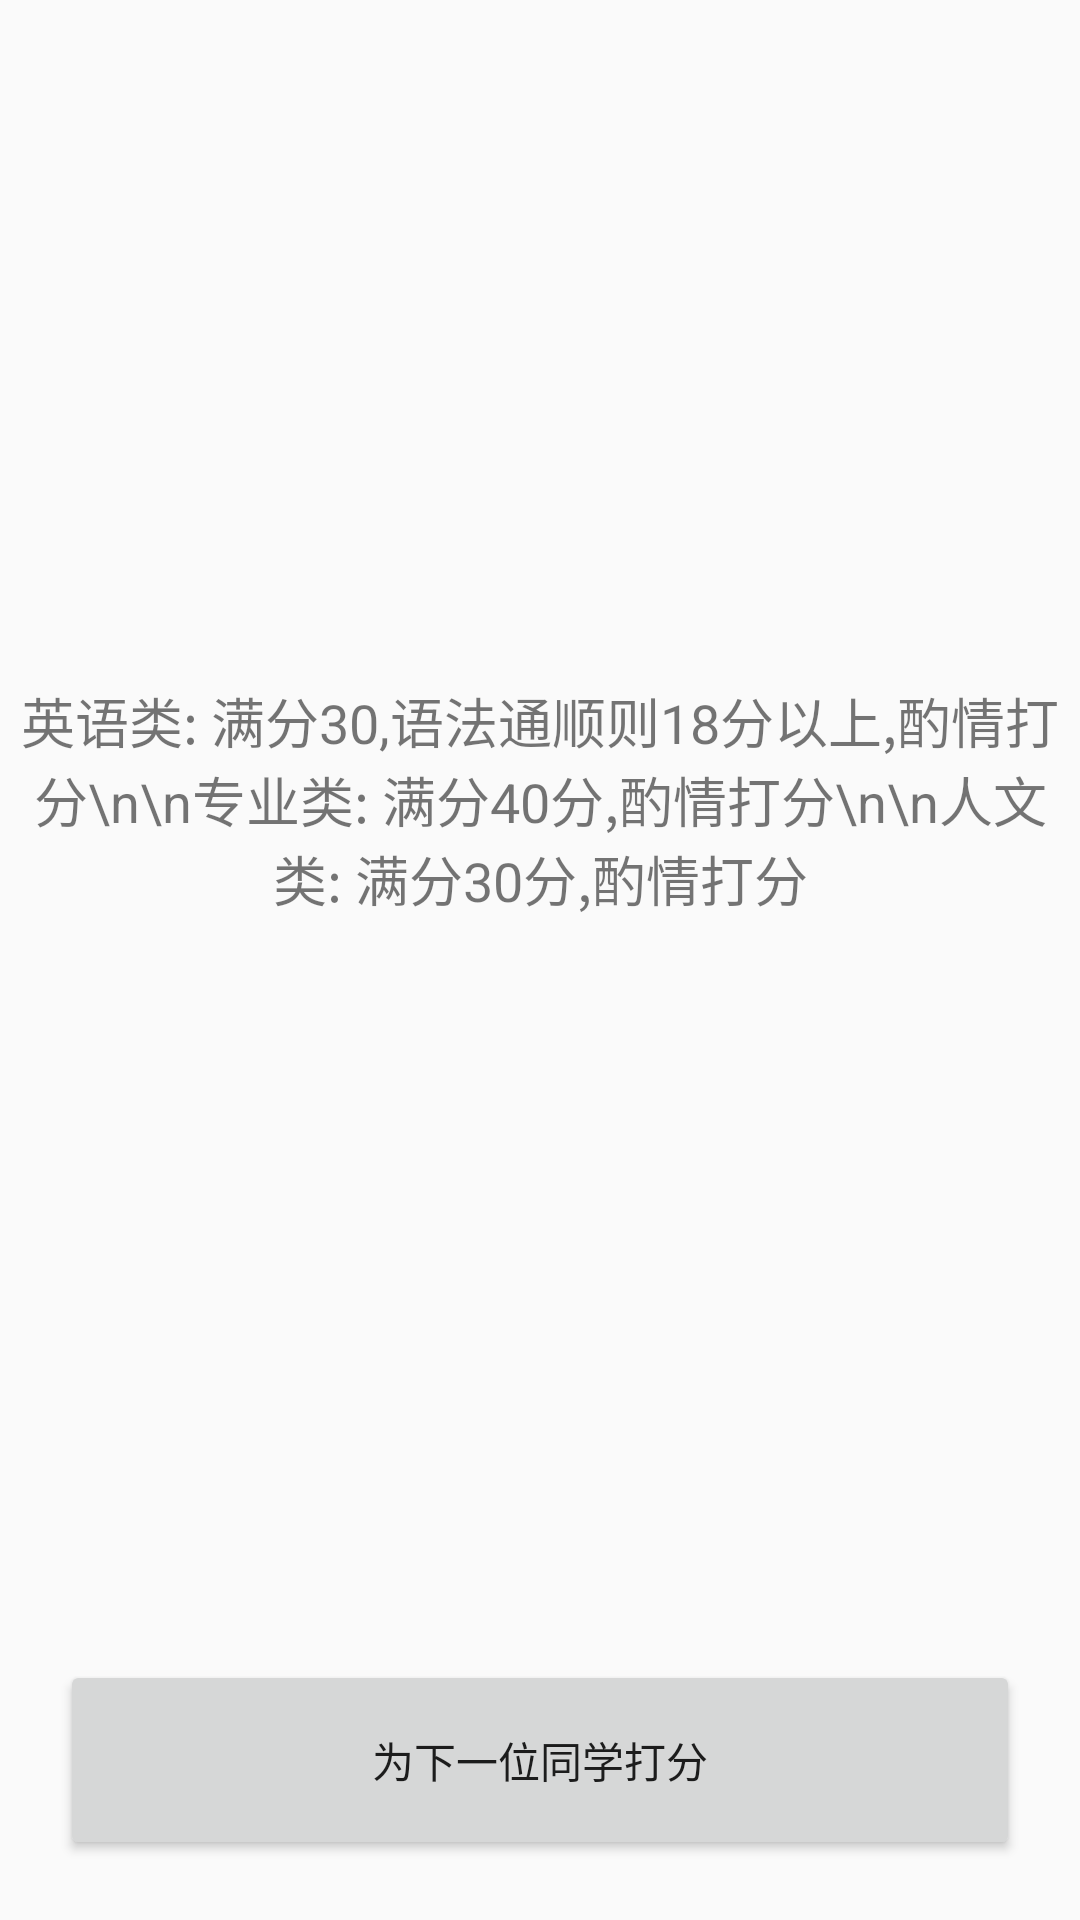

Write the Android layout XML for this screen, with the resource values it uses.
<!-- AndroidManifest.xml: application theme AppTheme -->
<!-- res/layout/activity_remark.xml -->
<LinearLayout xmlns:android="http://schemas.android.com/apk/res/android"
    xmlns:tools="http://schemas.android.com/tools"
    android:layout_width="match_parent"
    android:layout_height="match_parent"
    android:orientation="vertical"
    tools:context="com.metis.rns.RemarkActivity">

    <TextView
        android:layout_width="match_parent"
        android:layout_height="0dp"
        android:layout_weight="8"
        android:textSize="18sp"
        android:gravity="center"
        android:text="英语类: 满分30,语法通顺则18分以上,酌情打分\n\n专业类: 满分40分,酌情打分\n\n人文类: 满分30分,酌情打分" />

    <Button
        android:id="@+id/startRemark"
        android:layout_width="match_parent"
        android:layout_height="0dp"
        android:layout_margin="20dp"
        android:text="为下一位同学打分"
        android:layout_weight="1" />

</LinearLayout>
<!-- resources referenced by this layout -->
<resources>
  <style name="AppTheme" parent="Theme.AppCompat.Light.NoActionBar">
          <item name="android:actionBarStyle">@style/ActionBar</item>
      </style>
  <style name="ActionBar" parent="android:Widget.ActionBar">
          <item name="android:background">@color/actionbar_color</item>
          <item name="android:icon">@android:color/transparent</item>
          <item name="android:titleTextStyle">@style/ActionBar.TitleText</item>
      </style>
  <style name="ActionBar.TitleText" parent="android:TextAppearance.Holo.Widget.ActionBar.Title">
          <item name="android:textColor">@android:color/white</item>
          <item name="android:textSize">18sp</item>
      </style>
</resources>
